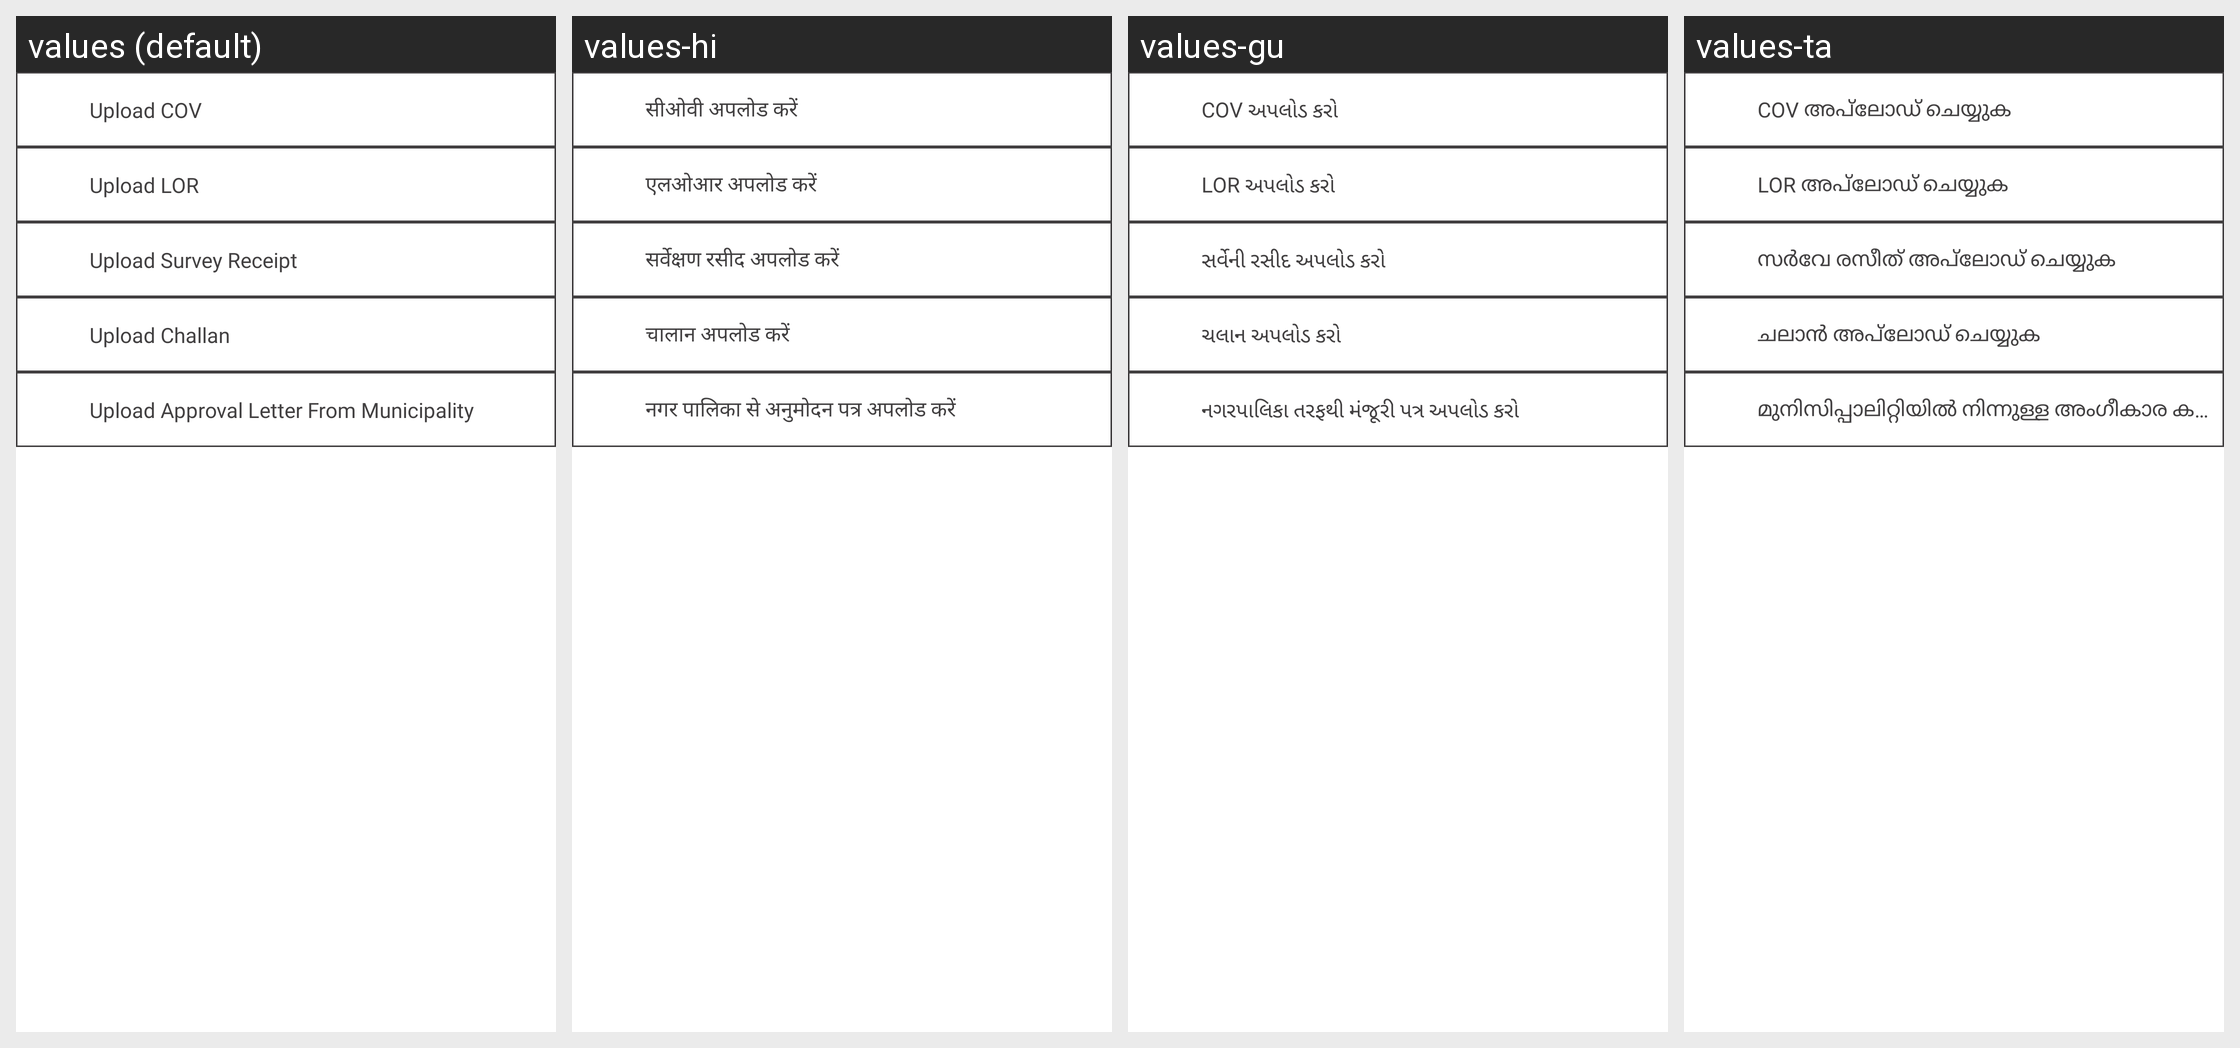

Strings drawn on this Android screen and how each of the app's shown locales translates them:
Android screen res/layout/register2_documents.xml rendered under 4 locales, left to right: values (default), values-hi, values-gu, values-ta. Device: Nexus 5 (rendered at 1080×1920; each locale shown at half size, 540×960, under a caption strip naming it); theme Theme.StreetSaarthi.
Other locales in the repository, not shown: values-bn, values-kn, values-ml, values-mr, values-pa, values-te, values-ur.
Strings drawn on this screen, with the default value and each locale's value (text and hints the layout hard-codes, and strings that could not be matched under every locale, appear in the picture but are not listed):

upload_cov
  values: Upload COV
  values-hi: सीओवी अपलोड करें
  values-gu: COV અપલોડ કરો
  values-ta: COV അപ്‌ലോഡ് ചെയ്യുക

upload_lor
  values: Upload LOR
  values-hi: एलओआर अपलोड करें
  values-gu: LOR અપલોડ કરો
  values-ta: LOR അപ്‌ലോഡ് ചെയ്യുക

upload_survey_receipt
  values: Upload Survey Receipt
  values-hi: सर्वेक्षण रसीद अपलोड करें
  values-gu: સર્વેની રસીદ અપલોડ કરો
  values-ta: സർവേ രസീത് അപ്‌ലോഡ് ചെയ്യുക

upload_challan
  values: Upload Challan
  values-hi: चालान अपलोड करें
  values-gu: ચલાન અપલોડ કરો
  values-ta: ചലാൻ അപ്‌ലോഡ് ചെയ്യുക

upload_approval_letter_from_municipality
  values: Upload Approval Letter From Municipality
  values-hi: नगर पालिका से अनुमोदन पत्र अपलोड करें
  values-gu: નગરપાલિકા તરફથી મંજૂરી પત્ર અપલોડ કરો
  values-ta: മുനിസിപ്പാലിറ്റിയിൽ നിന്നുള്ള അംഗീകാര കത്ത് അപ്‌ലോഡ് ചെയ്യുക
